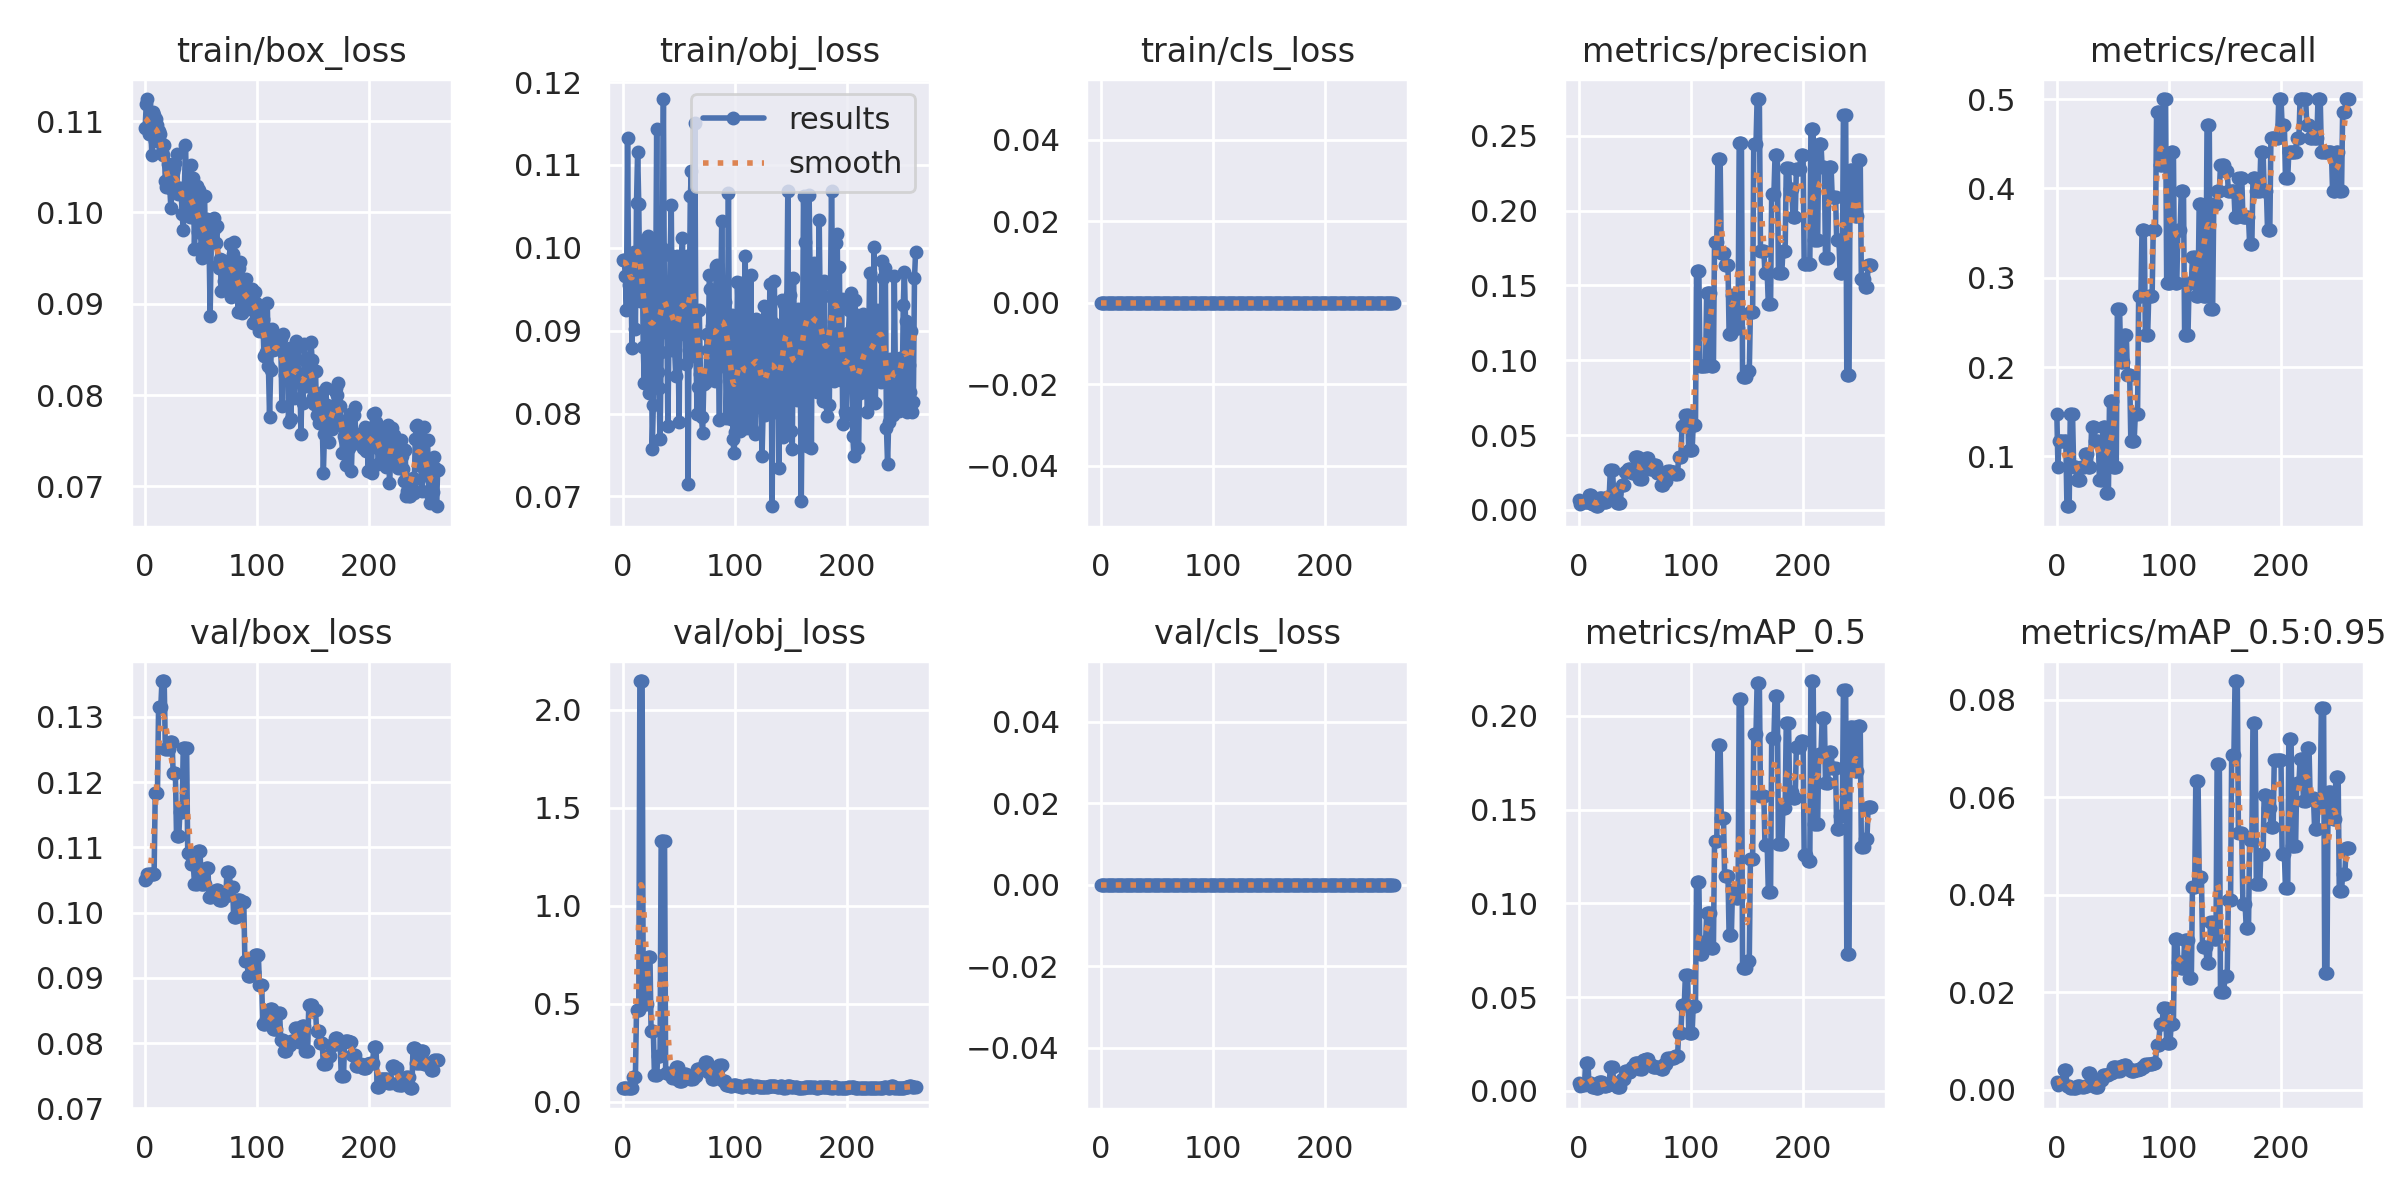

The file beside this chart, header and first rows:
epoch, train/box_loss, train/obj_loss, train/cls_loss, metrics/precision, metrics/recall, metrics/mAP_0.5, metrics/mAP_0.5:0.95, val/box_loss, val/obj_loss, val/cls_loss, x/lr0, x/lr1, x/lr2
0, 0.1093, 0.0985, 0, 0.006667, 0.1471, 0.004011, 0.001644, 0.105, 0.07219, 0, 0.0829, 0.0019, 0.0019
1, 0.1119, 0.09856, 0, 0.004, 0.08823, 0.002623, 0.0009242, 0.1051, 0.07199, 0, 0.0649, 0.003896, 0.003896
2, 0.1124, 0.09664, 0, 0.005333, 0.1177, 0.003164, 0.001259, 0.106, 0.07092, 0, 0.04689, 0.005888, 0.005888
3, 0.1086, 0.09248, 0, 0.005333, 0.1177, 0.003164, 0.001259, 0.106, 0.07092, 0, 0.02888, 0.007876, 0.007876
4, 0.1091, 0.1132, 0, 0.005333, 0.1177, 0.003164, 0.001259, 0.106, 0.07092, 0, 0.01086, 0.009861, 0.009861
5, 0.1092, 0.09546, 0, 0.005333, 0.1177, 0.003164, 0.001259, 0.106, 0.07092, 0, 0.00995, 0.00995, 0.00995
6, 0.1063, 0.0931, 0, 0.005333, 0.1177, 0.01493, 0.004083, 0.106, 0.07046, 0, 0.00995, 0.00995, 0.00995
7, 0.111, 0.09625, 0, 0.005333, 0.1177, 0.01493, 0.004083, 0.106, 0.07046, 0, 0.009941, 0.009941, 0.009941
8, 0.1107, 0.08795, 0, 0.005333, 0.1177, 0.01493, 0.004083, 0.106, 0.07046, 0, 0.009931, 0.009931, 0.009931
9, 0.1078, 0.09467, 0, 0.009741, 0.04412, 0.003891, 0.0008215, 0.1184, 0.1243, 0, 0.009921, 0.009921, 0.009921
10, 0.1103, 0.09945, 0, 0.009741, 0.04412, 0.003891, 0.0008215, 0.1184, 0.1243, 0, 0.009911, 0.009911, 0.009911
11, 0.1095, 0.09021, 0, 0.009741, 0.04412, 0.003891, 0.0008215, 0.1184, 0.1243, 0, 0.009901, 0.009901, 0.009901
12, 0.109, 0.1054, 0, 0.00369, 0.1471, 0.001985, 0.0004138, 0.1316, 0.47, 0, 0.009891, 0.009891, 0.009891
13, 0.1086, 0.1116, 0, 0.00369, 0.1471, 0.001985, 0.0004138, 0.1316, 0.47, 0, 0.009881, 0.009881, 0.009881
14, 0.1076, 0.1052, 0, 0.00369, 0.1471, 0.001985, 0.0004138, 0.1316, 0.47, 0, 0.009871, 0.009871, 0.009871
15, 0.1066, 0.09358, 0, 0.002481, 0.08823, 0.001321, 0.0002603, 0.1355, 2.146, 0, 0.009861, 0.009861, 0.009861
16, 0.1063, 0.1001, 0, 0.002481, 0.08823, 0.001321, 0.0002603, 0.1355, 2.146, 0, 0.009851, 0.009851, 0.009851
17, 0.1073, 0.1008, 0, 0.002481, 0.08823, 0.001321, 0.0002603, 0.1355, 2.146, 0, 0.009842, 0.009842, 0.009842
18, 0.1034, 0.08804, 0, 0.007729, 0.07353, 0.004416, 0.0007677, 0.1252, 0.4974, 0, 0.009832, 0.009832, 0.009832
19, 0.1027, 0.0837, 0, 0.007729, 0.07353, 0.004416, 0.0007677, 0.1252, 0.4974, 0, 0.009822, 0.009822, 0.009822
20, 0.1053, 0.09663, 0, 0.007729, 0.07353, 0.004416, 0.0007677, 0.1252, 0.4974, 0, 0.009812, 0.009812, 0.009812
21, 0.1039, 0.08401, 0, 0.007729, 0.07353, 0.004416, 0.0007677, 0.1252, 0.4974, 0, 0.009802, 0.009802, 0.009802
22, 0.1026, 0.1014, 0, 0.005405, 0.08823, 0.002265, 0.0004849, 0.1262, 0.7405, 0, 0.009792, 0.009792, 0.009792
23, 0.1004, 0.08246, 0, 0.005405, 0.08823, 0.002265, 0.0004849, 0.1262, 0.7405, 0, 0.009782, 0.009782, 0.009782
24, 0.1027, 0.1008, 0, 0.005405, 0.08823, 0.002265, 0.0004849, 0.1262, 0.7405, 0, 0.009772, 0.009772, 0.009772
25, 0.1045, 0.09877, 0, 0.008393, 0.1029, 0.003158, 0.0007803, 0.1214, 0.3601, 0, 0.009762, 0.009762, 0.009762
26, 0.1048, 0.07577, 0, 0.008393, 0.1029, 0.003158, 0.0007803, 0.1214, 0.3601, 0, 0.009753, 0.009753, 0.009753
27, 0.1054, 0.08109, 0, 0.008393, 0.1029, 0.003158, 0.0007803, 0.1214, 0.3601, 0, 0.009743, 0.009743, 0.009743
28, 0.1064, 0.096, 0, 0.02643, 0.08823, 0.0124, 0.003312, 0.1117, 0.1364, 0, 0.009733, 0.009733, 0.009733
29, 0.102, 0.09252, 0, 0.02643, 0.08823, 0.0124, 0.003312, 0.1117, 0.1364, 0, 0.009723, 0.009723, 0.009723
30, 0.1027, 0.1143, 0, 0.02643, 0.08823, 0.0124, 0.003312, 0.1117, 0.1364, 0, 0.009713, 0.009713, 0.009713
31, 0.1022, 0.08506, 0, 0.01137, 0.1323, 0.004354, 0.001012, 0.1154, 0.234, 0, 0.009703, 0.009703, 0.009703
32, 0.1027, 0.08306, 0, 0.01137, 0.1323, 0.004354, 0.001012, 0.1154, 0.234, 0, 0.009693, 0.009693, 0.009693
33, 0.09981, 0.07699, 0, 0.01137, 0.1323, 0.004354, 0.001012, 0.1154, 0.234, 0, 0.009683, 0.009683, 0.009683
34, 0.0981, 0.08744, 0, 0.004479, 0.1177, 0.001934, 0.0005425, 0.1253, 1.327, 0, 0.009673, 0.009673, 0.009673
35, 0.1025, 0.09992, 0, 0.004479, 0.1177, 0.001934, 0.0005425, 0.1253, 1.327, 0, 0.009663, 0.009663, 0.009663
36, 0.1074, 0.1179, 0, 0.004479, 0.1177, 0.001934, 0.0005425, 0.1253, 1.327, 0, 0.009654, 0.009654, 0.009654
37, 0.1023, 0.08989, 0, 0.004479, 0.1177, 0.001934, 0.0005425, 0.1253, 1.327, 0, 0.009644, 0.009644, 0.009644
38, 0.0997, 0.09033, 0, 0.01665, 0.07353, 0.006438, 0.001977, 0.1092, 0.1459, 0, 0.009634, 0.009634, 0.009634
39, 0.1023, 0.09243, 0, 0.01665, 0.07353, 0.006438, 0.001977, 0.1092, 0.1459, 0, 0.009624, 0.009624, 0.009624
40, 0.09949, 0.0785, 0, 0.01665, 0.07353, 0.006438, 0.001977, 0.1092, 0.1459, 0, 0.009614, 0.009614, 0.009614
41, 0.1052, 0.09019, 0, 0.02509, 0.1323, 0.01076, 0.002943, 0.1074, 0.1405, 0, 0.009604, 0.009604, 0.009604
42, 0.09946, 0.0991, 0, 0.02509, 0.1323, 0.01076, 0.002943, 0.1074, 0.1405, 0, 0.009594, 0.009594, 0.009594
43, 0.1037, 0.1052, 0, 0.02509, 0.1323, 0.01076, 0.002943, 0.1074, 0.1405, 0, 0.009584, 0.009584, 0.009584
44, 0.09602, 0.0877, 0, 0.02733, 0.05882, 0.009858, 0.003066, 0.1045, 0.1205, 0, 0.009574, 0.009574, 0.009574
45, 0.1006, 0.08882, 0, 0.02733, 0.05882, 0.009858, 0.003066, 0.1045, 0.1205, 0, 0.009564, 0.009564, 0.009564
46, 0.1029, 0.08772, 0, 0.02733, 0.05882, 0.009858, 0.003066, 0.1045, 0.1205, 0, 0.009555, 0.009555, 0.009555
47, 0.09785, 0.08449, 0, 0.02449, 0.1618, 0.01271, 0.00335, 0.1094, 0.1778, 0, 0.009545, 0.009545, 0.009545
48, 0.1024, 0.09897, 0, 0.02449, 0.1618, 0.01271, 0.00335, 0.1094, 0.1778, 0, 0.009535, 0.009535, 0.009535
49, 0.09932, 0.08946, 0, 0.02449, 0.1618, 0.01271, 0.00335, 0.1094, 0.1778, 0, 0.009525, 0.009525, 0.009525
50, 0.09614, 0.07893, 0, 0.03508, 0.08823, 0.01458, 0.004644, 0.1044, 0.1061, 0, 0.009515, 0.009515, 0.009515
51, 0.09497, 0.09576, 0, 0.03508, 0.08823, 0.01458, 0.004644, 0.1044, 0.1061, 0, 0.009505, 0.009505, 0.009505
52, 0.09916, 0.09853, 0, 0.03508, 0.08823, 0.01458, 0.004644, 0.1044, 0.1061, 0, 0.009495, 0.009495, 0.009495
53, 0.1018, 0.1012, 0, 0.03508, 0.08823, 0.01458, 0.004644, 0.1044, 0.1061, 0, 0.009485, 0.009485, 0.009485
54, 0.0956, 0.09127, 0, 0.02041, 0.2647, 0.01151, 0.003744, 0.1069, 0.1429, 0, 0.009475, 0.009475, 0.009475
55, 0.09933, 0.09607, 0, 0.02041, 0.2647, 0.01151, 0.003744, 0.1069, 0.1429, 0, 0.009465, 0.009465, 0.009465
56, 0.09855, 0.08598, 0, 0.02041, 0.2647, 0.01151, 0.003744, 0.1069, 0.1429, 0, 0.009456, 0.009456, 0.009456
57, 0.09681, 0.09896, 0, 0.03161, 0.2059, 0.01646, 0.004819, 0.1024, 0.1184, 0, 0.009446, 0.009446, 0.009446
58, 0.08869, 0.07144, 0, 0.03161, 0.2059, 0.01646, 0.004819, 0.1024, 0.1184, 0, 0.009436, 0.009436, 0.009436
59, 0.09688, 0.09158, 0, 0.03161, 0.2059, 0.01646, 0.004819, 0.1024, 0.1184, 0, 0.009426, 0.009426, 0.009426
... 202 more rows
